Photos from the image-classification dataset "fp2" in the GitHub repository KeshavRathii/Tomato-leaf-disease-detection-using-ViT. Its 4 classes are: tomato brown spots, tomato blight leaf, tomato healthy, tomato leaf yellow virus.

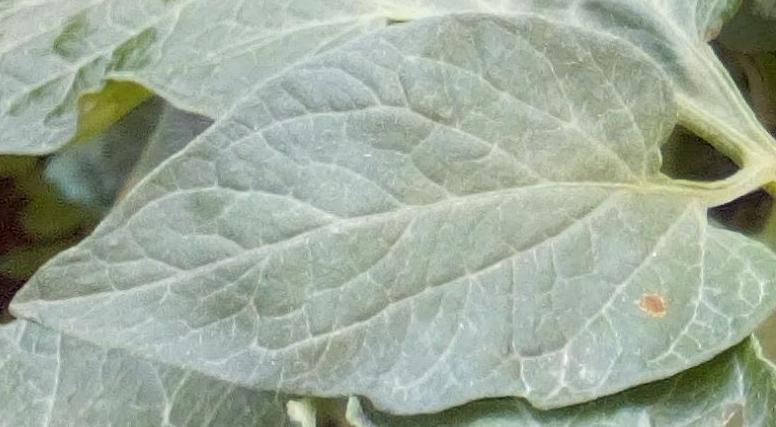
Label: tomato healthy

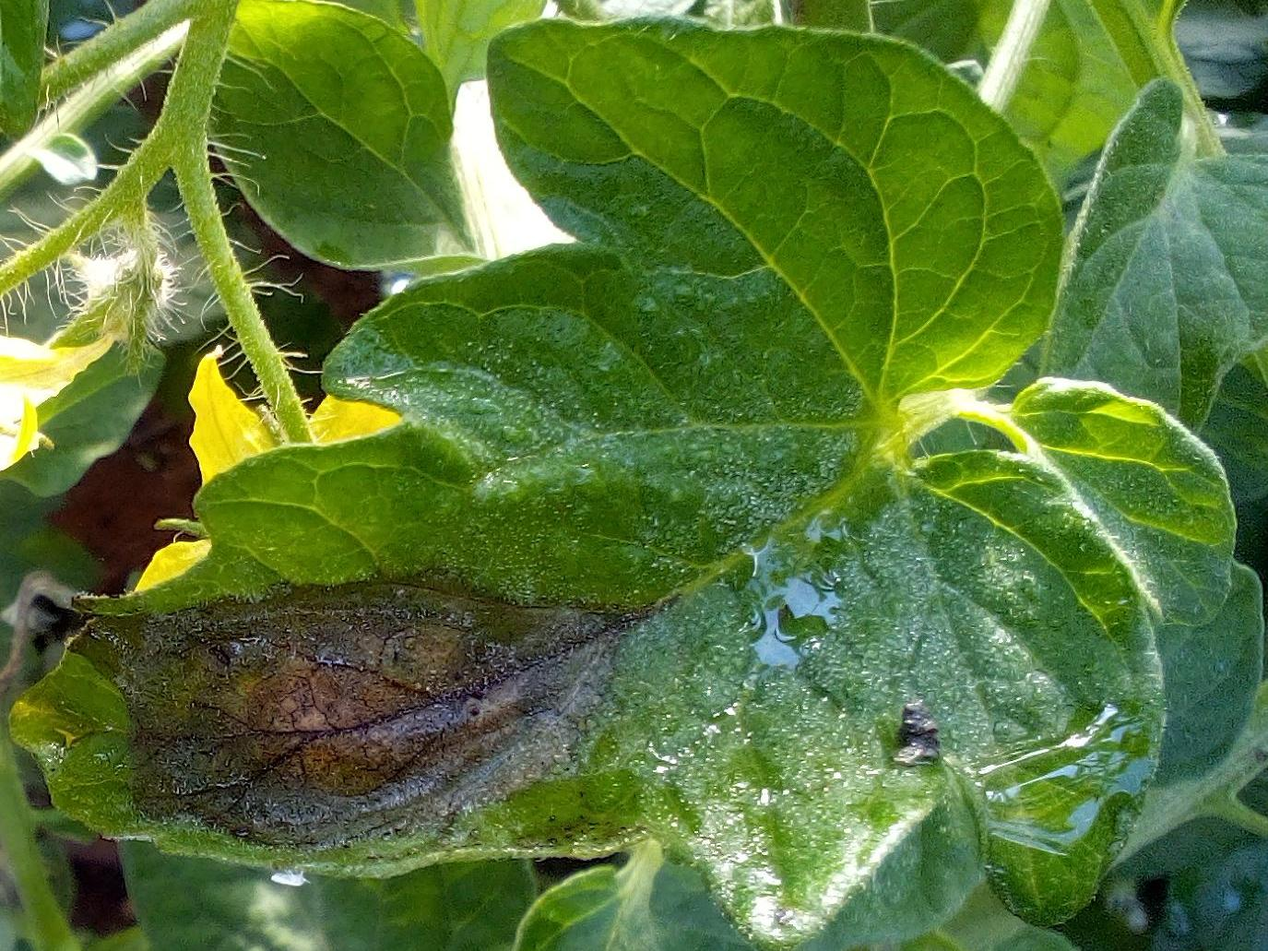
Label: tomato blight leaf

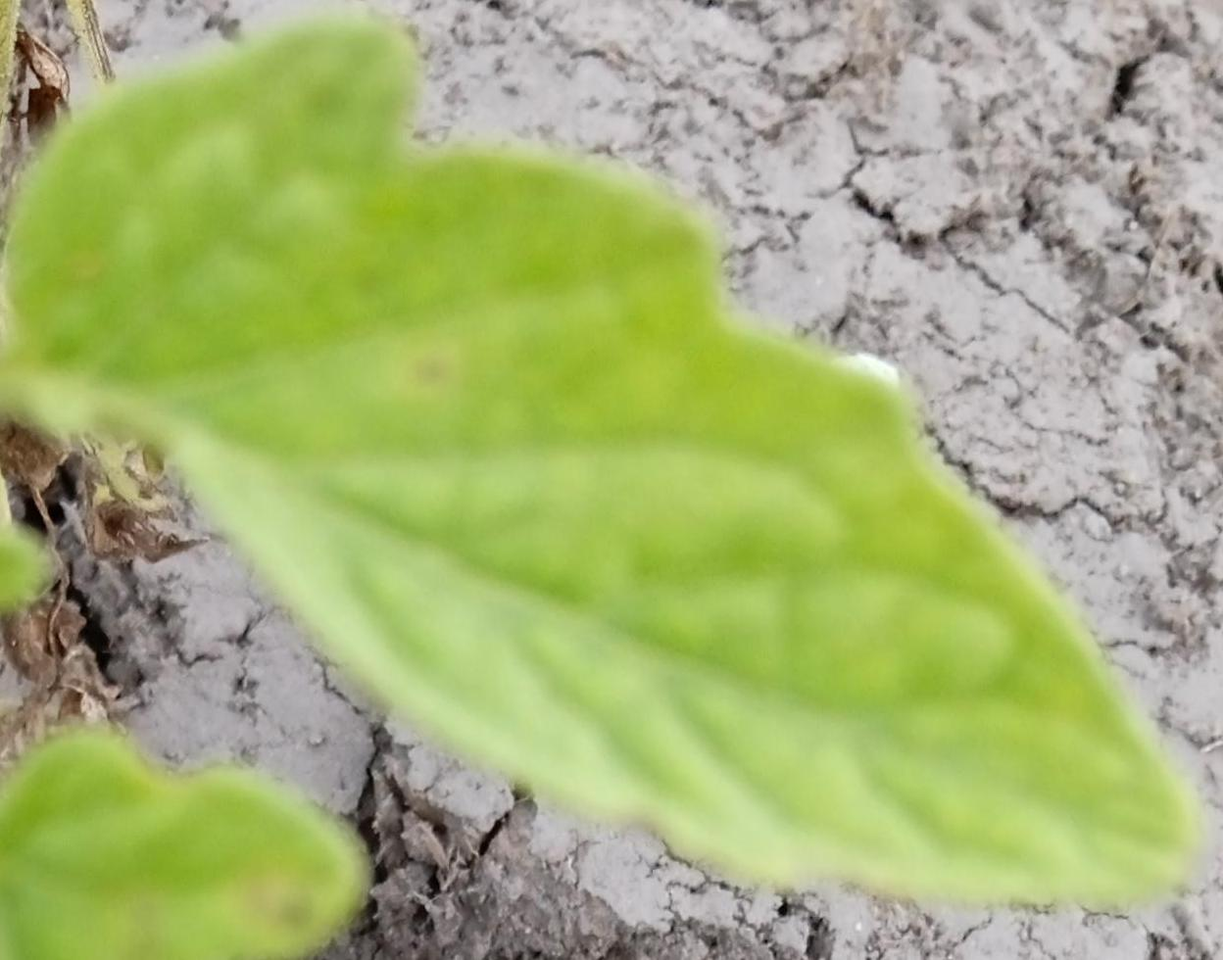
Label: tomato brown spots

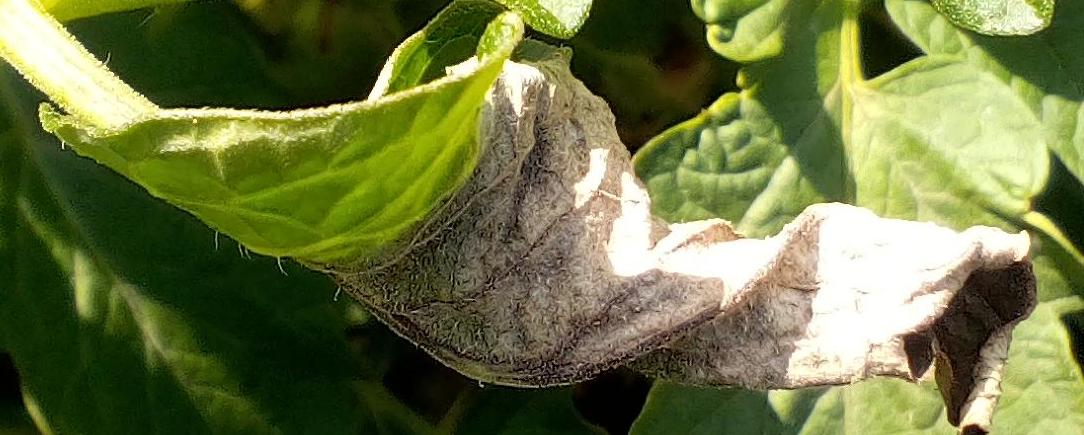
Label: tomato blight leaf

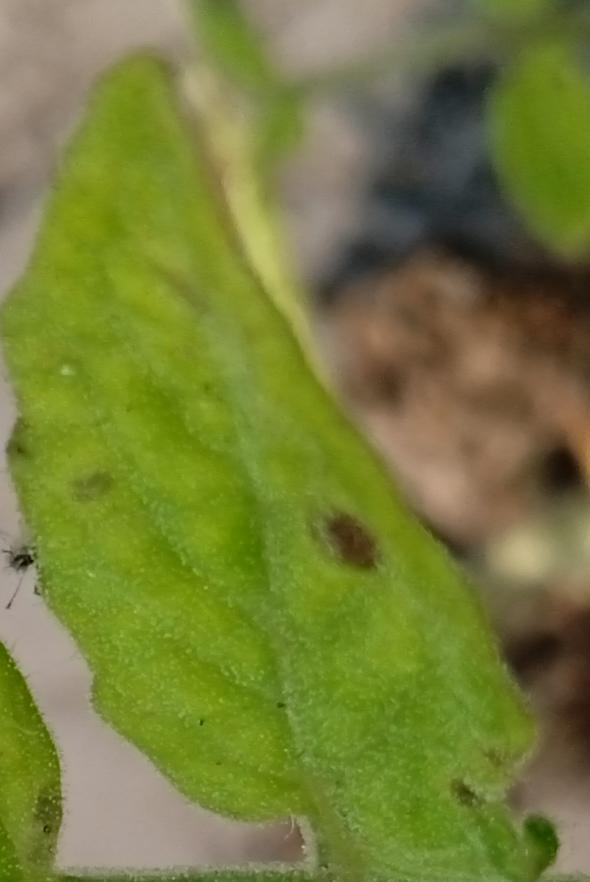
Label: tomato brown spots

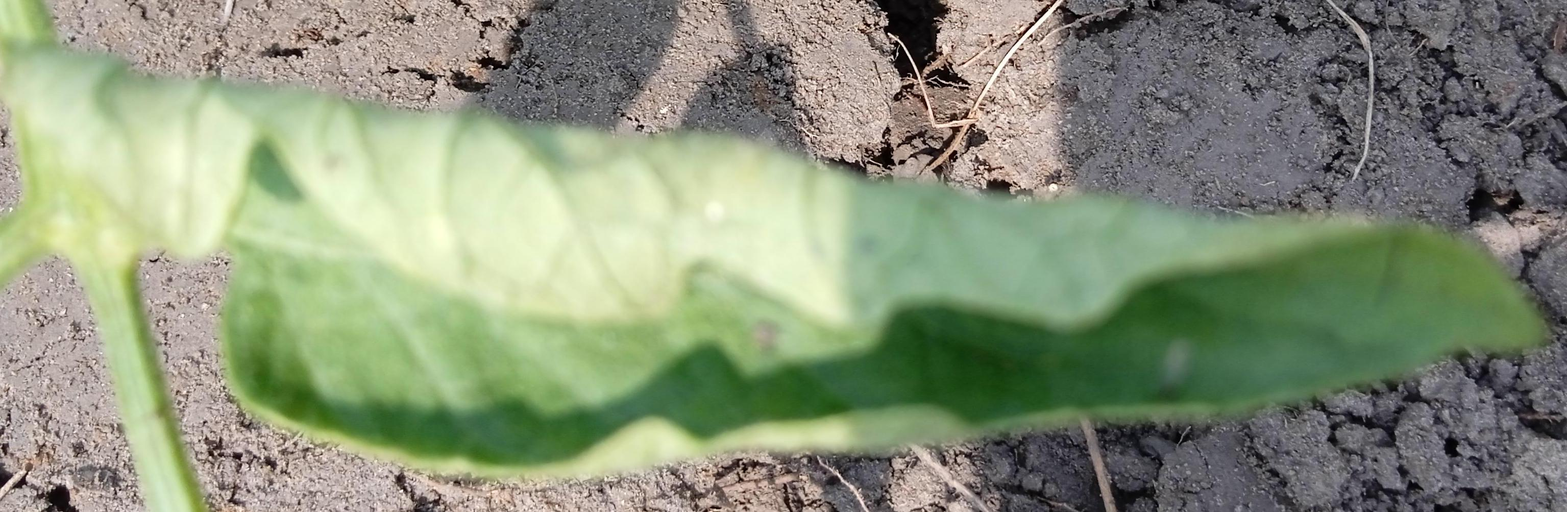
Label: tomato leaf yellow virus
